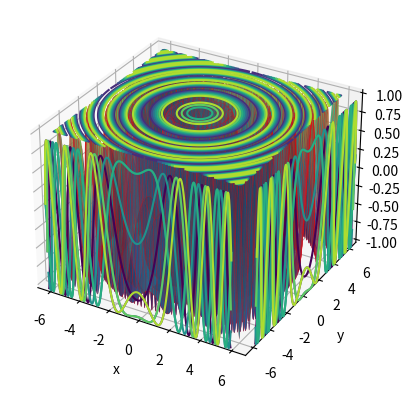

Python code for this plot:
#!/usr/bin/env python3
# -*- coding: utf-8 -*-
"""
Created on Fri Oct  6 08:25:30 2023

[redacted]
"""

import numpy as np
import matplotlib.pyplot as plt
from mpl_toolkits import mplot3d

def f(x, y):
    return np.sin((x**2 + y**2)**1/2)


# X = np.linspace(-6,6,500)
# Y = np.linspace(-6,6,500)
# XX, YY = np.meshgrid(X,Y)  #construction de la grille

# # tableau contenant les valeurs de la grille
# ZZ = f(XX,YY)

# # # Construction des courbes de niveau
# contour = plt.contour(XX,YY,ZZ,colors='k')

# # # Interpretation des commandes
# plt.clabel(contour,inline=True, fontsize=8) # pour afficher les lignes de niveau

# plt.imshow(ZZ, extent=[-6, 6, -6, 6], origin="lower",cmap="RdGy", alpha=0.5)
# #plt.colorbar()
# plt.axis('equal')
# plt.show()


# la fonction niveau pour tracer nos courbes de niveau
def niveau(f,a,b,c,d,ortho=True,valeur=False):
    X=np.linspace(a,b,500)
    Y=np.linspace(c,d,500)
    XX,YY=np.meshgrid(X,Y)
    ZZ=f(XX,YY)
    contour=plt.contour(XX,YY,ZZ,colors='grey')
    if valeur==True : 
        plt.clabel(contour,inline=True, fontsize=8)
    if ortho==True : 
        plt.axis("equal")
    plt.xlabel('x')
    plt.ylabel('y')

#print(niveau(f,-6,6,-6,6))


# représentation en 3D
#ax = plt.axes(projection='3d')

X = np.linspace(-6,6,500)
Y = np.linspace(-6,6,500)
XX, YY = np.meshgrid(X,Y)
ZZ = f(XX,YY)
# ax.plot_wireframe(XX, YY, ZZ, linewidth=0.5,color="grey") # surface en 3D
# plt.show()

ax=plt.axes(projection='3d')
ax.plot_surface(XX, YY, ZZ, cmap="viridis")
ax.plot_surface(XX, YY, ZZ, alpha=0.25, edgecolor="red", linewidth=0.3)
ax.set_xlabel('x')
ax.set_ylabel('y')
ax.set_zlabel('z')
ax.contour(XX, YY, ZZ, zdir="x", offset=+7)
ax.contour(XX, YY, ZZ, zdir="y", offset=-7)
ax.contour(XX, YY, ZZ, zdir="z", offset=+1)